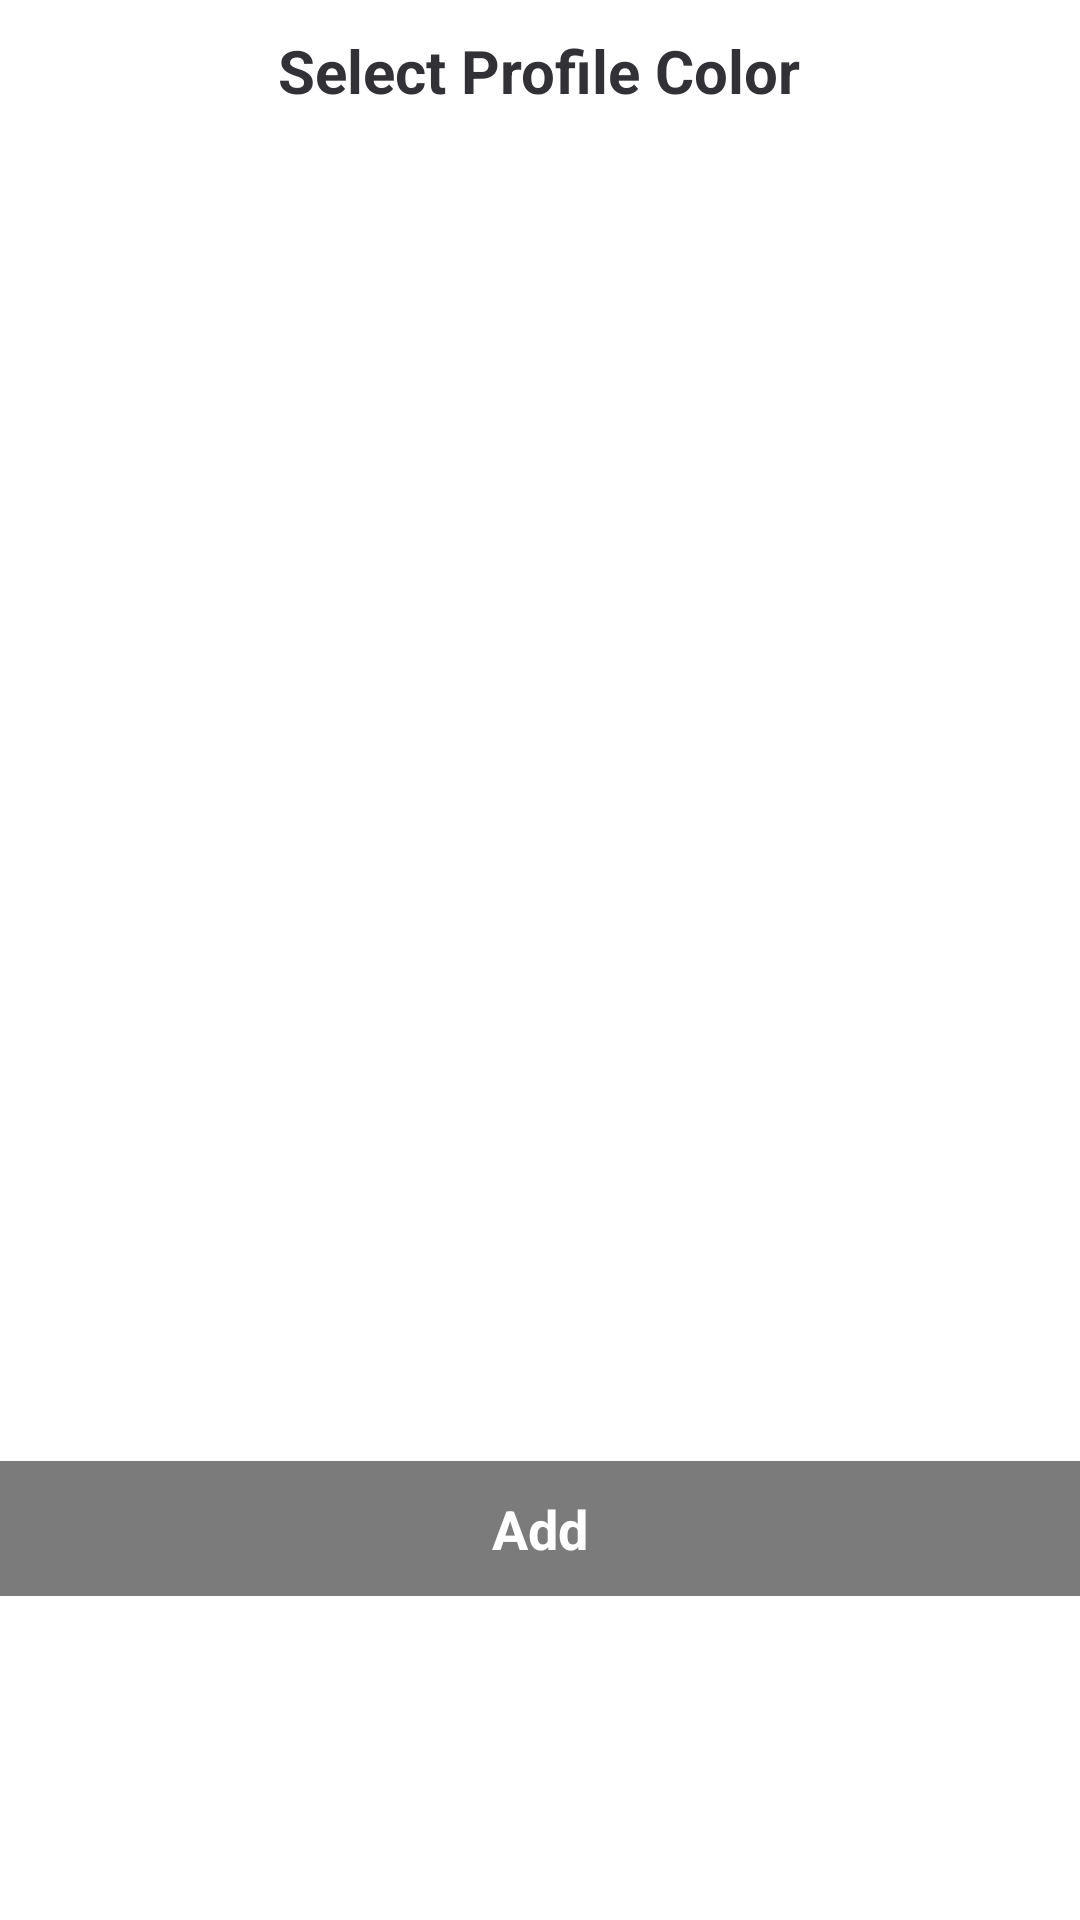

Reconstruct the res/layout file that produces this screen, plus the resources it refers to.
<!-- AndroidManifest.xml: application theme Theme.UPLuck -->
<!-- res/layout/fragment_bottom_sheet_for_select_profile_color.xml -->
<?xml version="1.0" encoding="utf-8"?>
<LinearLayout xmlns:android="http://schemas.android.com/apk/res/android"
    xmlns:tools="http://schemas.android.com/tools"
    android:layout_width="match_parent"
    android:layout_height="wrap_content"
    tools:context=".BottomSheetForSelectProfileColorFragment"
    android:orientation="vertical">

    <TextView
        android:layout_width="wrap_content"
        android:layout_height="wrap_content"
        android:text="@string/select_profile_color"
        android:textSize="20sp"
        android:textStyle="bold"
        android:textColor="@color/color_light_black"
        android:layout_gravity="center"
        android:layout_marginTop="10dp"
        android:layout_marginBottom="30dp"
        />

    <View
        android:id="@+id/v_gray"
        android:layout_width="210dp"
        android:layout_height="45dp"
        android:background="@drawable/profile_color_radius_rectangle"
        android:backgroundTint="@color/profile_gray"
        android:layout_gravity="center"
        android:layout_marginTop="10dp"
        android:layout_marginBottom="10dp"/>

    <View
        android:id="@+id/v_green"
        android:layout_width="210dp"
        android:layout_height="45dp"
        android:background="@drawable/profile_color_radius_rectangle"
        android:backgroundTint="@color/profile_green"
        android:layout_gravity="center"
        android:layout_marginTop="10dp"
        android:layout_marginBottom="10dp"/>

    <View
        android:id="@+id/v_pink"
        android:layout_width="210dp"
        android:layout_height="45dp"
        android:background="@drawable/profile_color_radius_rectangle"
        android:backgroundTint="@color/profile_pink"
        android:layout_gravity="center"
        android:layout_marginTop="10dp"
        android:layout_marginBottom="10dp"/>

    <View
        android:id="@+id/v_red"
        android:layout_width="210dp"
        android:layout_height="45dp"
        android:background="@drawable/profile_color_radius_rectangle"
        android:backgroundTint="@color/profile_red"
        android:layout_gravity="center"
        android:layout_marginTop="10dp"
        android:layout_marginBottom="10dp"/>

    <View
        android:id="@+id/v_tulip"
        android:layout_width="210dp"
        android:layout_height="45dp"
        android:background="@drawable/profile_color_radius_rectangle"
        android:backgroundTint="@color/profile_tulip"
        android:layout_gravity="center"
        android:layout_marginTop="10dp"
        android:layout_marginBottom="10dp"/>

    <View
        android:id="@+id/v_yellow"
        android:layout_width="210dp"
        android:layout_height="45dp"
        android:background="@drawable/profile_color_radius_rectangle"
        android:backgroundTint="@color/profile_yellow"
        android:layout_gravity="center"
        android:layout_marginTop="10dp"
        android:layout_marginBottom="10dp"/>

    <TextView
        android:id="@+id/btnAdd"
        android:layout_width="match_parent"
        android:layout_height="45dp"
        android:text="@string/add"
        android:textStyle="bold"
        android:textColor="@color/white"
        android:textSize="18sp"
        android:background="@color/profile_gray"
        android:layout_gravity="center"
        android:gravity="center"
        android:layout_marginTop="30dp"/>


</LinearLayout>
<!-- resources referenced by this layout -->
<resources>
  <color name="color_light_black">#323136</color>
  <color name="profile_gray">#7B7B7B</color>
  <color name="profile_green">#49A52C</color>
  <color name="profile_pink">#FB9DFF</color>
  <color name="profile_red">#FF1D46</color>
  <color name="profile_tulip">#FE928F</color>
  <color name="profile_yellow">#FFC815</color>
  <color name="white">#FFFFFFFF</color>
  <string name="add">Add</string>
  <string name="select_profile_color">Select Profile Color</string>
  <style name="Theme.UPLuck" parent="Theme.MaterialComponents.DayNight.NoActionBar">
          
          <item name="colorPrimary">@color/purple_500</item>
          <item name="colorPrimaryVariant">@color/purple_700</item>
          <item name="colorOnPrimary">@color/white</item>
          
          <item name="colorSecondary">@color/teal_200</item>
          <item name="colorSecondaryVariant">@color/teal_700</item>
          <item name="colorOnSecondary">@color/black</item>
          
          <item name="android:statusBarColor">?attr/colorPrimaryVariant</item>
          
      </style>
  <color name="purple_500">#FF6200EE</color>
  <color name="purple_700">#FF3700B3</color>
  <color name="teal_200">#FF03DAC5</color>
  <color name="teal_700">#FF018786</color>
  <color name="black">#FF000000</color>
</resources>
